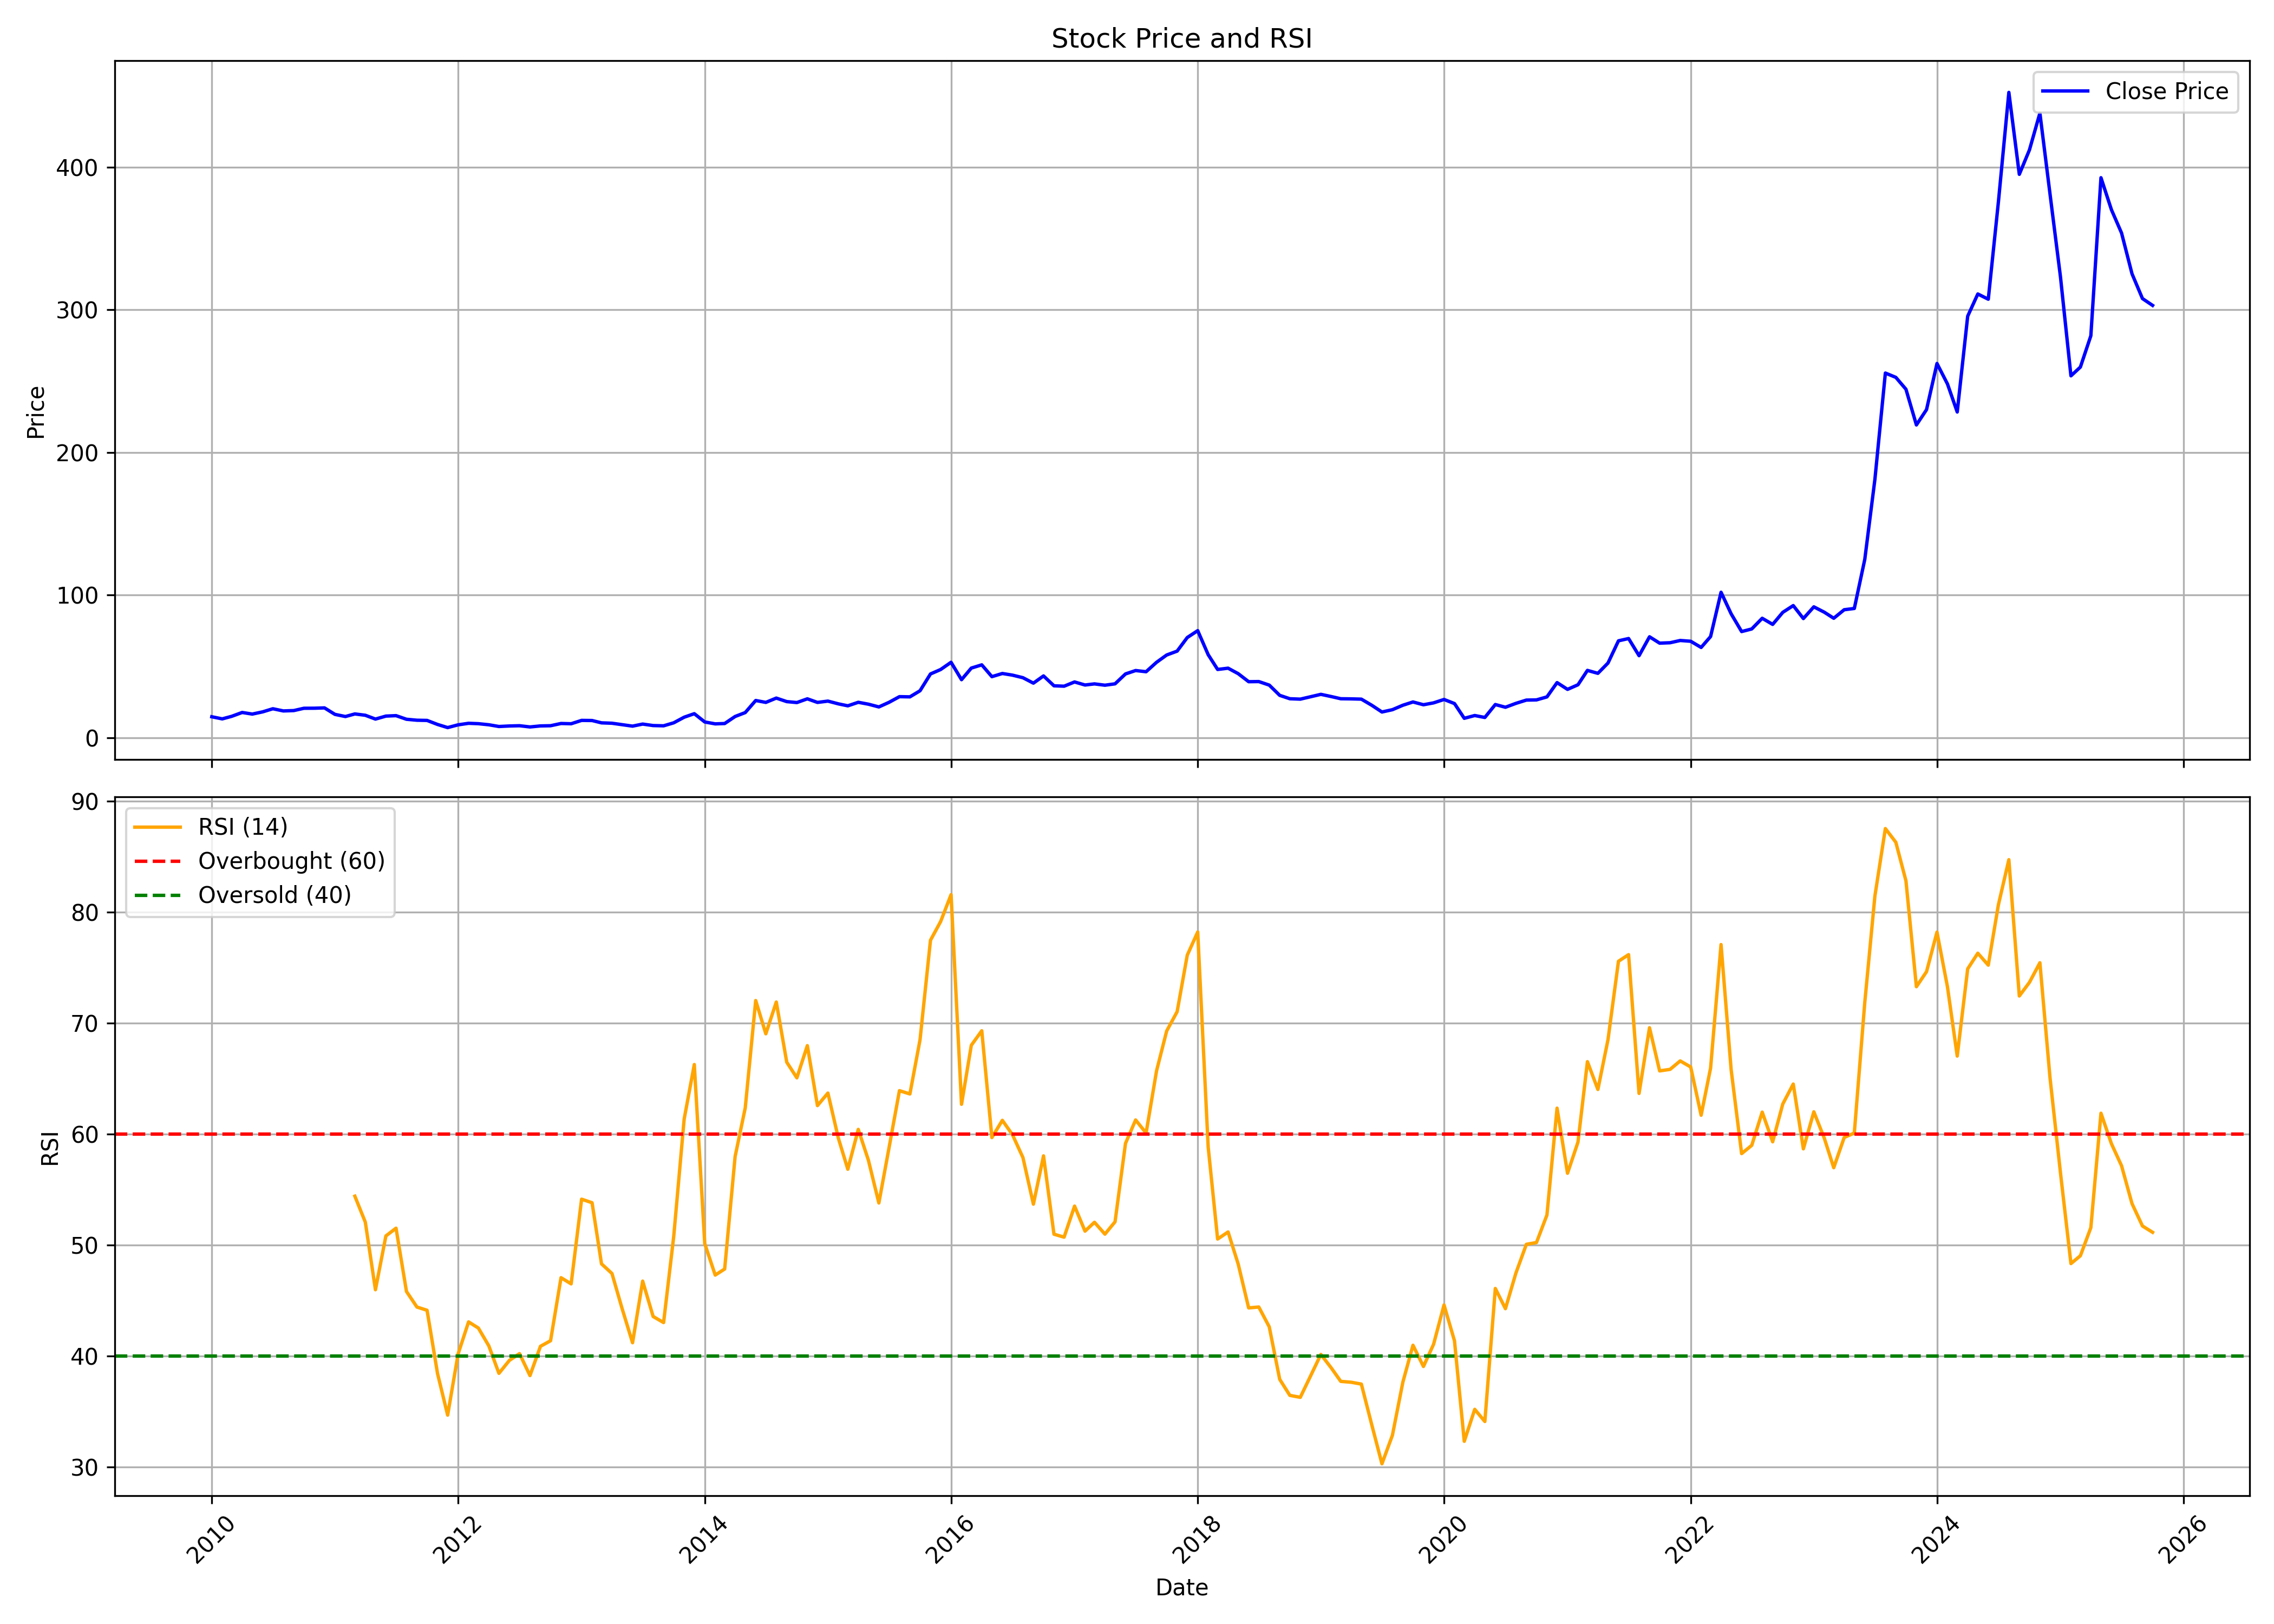

Data behind this chart, as committed beside it:
, date, symbol, open, high, low, close, volume, rsi
0, 2010-01-01, GENUSPOWER, 14.98, 18.04, 14.19, 14.68, 35844070, 
1, 2010-02-01, GENUSPOWER, 14.41, 15.43, 12.86, 13.19, 8693220, 
2, 2010-03-01, GENUSPOWER, 13.19, 16.05, 13.13, 14.99, 13750720, 
3, 2010-04-01, GENUSPOWER, 15.1, 19.16, 15.08, 17.68, 26691240, 
4, 2010-05-01, GENUSPOWER, 16.86, 19.02, 15.75, 16.55, 5380000, 
5, 2010-06-01, GENUSPOWER, 16.76, 19.14, 16.14, 18.13, 9065860, 
6, 2010-07-01, GENUSPOWER, 17.75, 20.81, 17.32, 20.3, 25289810, 
7, 2010-08-01, GENUSPOWER, 20.4, 22.17, 18.45, 18.76, 14375760, 
8, 2010-09-01, GENUSPOWER, 18.53, 20.06, 18.2, 19.02, 7868430, 
9, 2010-10-01, GENUSPOWER, 20.67, 24.62, 19.03, 20.62, 33322246, 
10, 2010-11-01, GENUSPOWER, 21.07, 25.21, 18.71, 20.67, 9350876, 
11, 2010-12-01, GENUSPOWER, 20.85, 21.51, 14.25, 20.89, 6411087, 
12, 2011-01-01, GENUSPOWER, 21.07, 21.25, 14.61, 16.35, 2639595, 
13, 2011-02-01, GENUSPOWER, 17.1, 17.1, 14.16, 14.83, 1619746, 
14, 2011-03-01, GENUSPOWER, 14.79, 17.73, 13.45, 16.66, 5095209, 54.42
15, 2011-04-01, GENUSPOWER, 16.04, 17.64, 15.41, 15.72, 2123070, 52.08
16, 2011-05-01, GENUSPOWER, 15.77, 15.77, 11.63, 13.05, 1916671, 45.99
17, 2011-06-01, GENUSPOWER, 13.14, 16.12, 12.56, 15.14, 4623612, 50.84
18, 2011-07-01, GENUSPOWER, 14.83, 18.35, 14.7, 15.46, 4206604, 51.54
19, 2011-08-01, GENUSPOWER, 15.41, 17.1, 11.85, 12.92, 2259184, 45.83
20, 2011-09-01, GENUSPOWER, 13.01, 14.58, 11.84, 12.25, 906173, 44.43
21, 2011-10-01, GENUSPOWER, 14.71, 14.71, 11.66, 12.11, 702772, 44.14
22, 2011-11-01, GENUSPOWER, 12.11, 13.32, 9.151, 9.286, 1585292, 38.44
23, 2011-12-01, GENUSPOWER, 9.51, 10.18, 6.729, 7.088, 2924591, 34.69
24, 2012-01-01, GENUSPOWER, 6.998, 11.39, 6.998, 9.016, 2194315, 40.21
25, 2012-02-01, GENUSPOWER, 8.972, 12.87, 8.613, 10.09, 7435240, 43.09
26, 2012-03-01, GENUSPOWER, 9.869, 10.95, 9.241, 9.824, 3721507, 42.54
27, 2012-04-01, GENUSPOWER, 9.779, 10.68, 8.972, 9.061, 1008224, 40.94
28, 2012-05-01, GENUSPOWER, 9.151, 9.779, 7.76, 7.85, 1167898, 38.46
29, 2012-06-01, GENUSPOWER, 8.074, 8.972, 6.998, 8.209, 779821, 39.63
30, 2012-07-01, GENUSPOWER, 8.164, 10.32, 7.671, 8.388, 1262507, 40.24
31, 2012-08-01, GENUSPOWER, 8.747, 8.747, 7.132, 7.536, 527849, 38.26
32, 2012-09-01, GENUSPOWER, 7.626, 8.613, 6.46, 8.254, 2347139, 40.89
33, 2012-10-01, GENUSPOWER, 8.119, 8.747, 7.536, 8.388, 1352704, 41.4
34, 2012-11-01, GENUSPOWER, 8.568, 10.77, 8.254, 9.958, 1811589, 47.08
35, 2012-12-01, GENUSPOWER, 9.106, 10.45, 9.106, 9.779, 1143606, 46.52
36, 2013-01-01, GENUSPOWER, 9.868, 13.58, 9.777, 12.13, 2066092, 54.15
37, 2013-02-01, GENUSPOWER, 12.31, 13.04, 10.59, 12.04, 1290103, 53.83
38, 2013-03-01, GENUSPOWER, 11.81, 12.27, 9.551, 10.41, 1219891, 48.33
39, 2013-04-01, GENUSPOWER, 10.68, 11.23, 9.642, 10.14, 612426, 47.46
40, 2013-05-01, GENUSPOWER, 10.14, 10.59, 9.053, 9.144, 474778, 44.3
41, 2013-06-01, GENUSPOWER, 9.642, 9.687, 7.605, 8.103, 376216, 41.22
42, 2013-07-01, GENUSPOWER, 7.921, 10.86, 7.74, 9.551, 513672, 46.77
43, 2013-08-01, GENUSPOWER, 10.09, 11.09, 7.469, 8.51, 1134706, 43.58
44, 2013-09-01, GENUSPOWER, 8.374, 9.37, 7.831, 8.329, 261572, 43.03
45, 2013-10-01, GENUSPOWER, 8.417, 10.48, 8.234, 10.43, 837305, 50.78
46, 2013-11-01, GENUSPOWER, 10.84, 16.7, 10.52, 14.36, 3508473, 61.38
47, 2013-12-01, GENUSPOWER, 14.64, 17.98, 13.81, 16.83, 4860406, 66.29
48, 2014-01-01, GENUSPOWER, 16.79, 17.29, 10.52, 11.02, 809081, 50.15
49, 2014-02-01, GENUSPOWER, 11.34, 11.57, 9.423, 9.698, 786982, 47.31
50, 2014-03-01, GENUSPOWER, 9.606, 10.52, 9.378, 9.927, 957880, 47.86
51, 2014-04-01, GENUSPOWER, 9.835, 15.1, 9.789, 14.87, 1881355, 58
52, 2014-05-01, GENUSPOWER, 14.87, 19.53, 14.14, 17.61, 2454450, 62.38
53, 2014-06-01, GENUSPOWER, 18.21, 26.07, 17.89, 26.07, 5461401, 72.05
54, 2014-07-01, GENUSPOWER, 27.36, 29.6, 21.13, 24.75, 5376149, 69.06
55, 2014-08-01, GENUSPOWER, 24.61, 30.05, 21.5, 27.77, 6415806, 71.92
56, 2014-09-01, GENUSPOWER, 28.54, 34.49, 24.47, 25.3, 11541850, 66.5
57, 2014-10-01, GENUSPOWER, 25.23, 26.79, 20.78, 24.64, 2317756, 65.09
58, 2014-11-01, GENUSPOWER, 25.6, 30.65, 22.53, 27.25, 4169651, 67.99
59, 2014-12-01, GENUSPOWER, 27.07, 29.5, 21.56, 24.73, 3479906, 62.59
... 130 more rows
